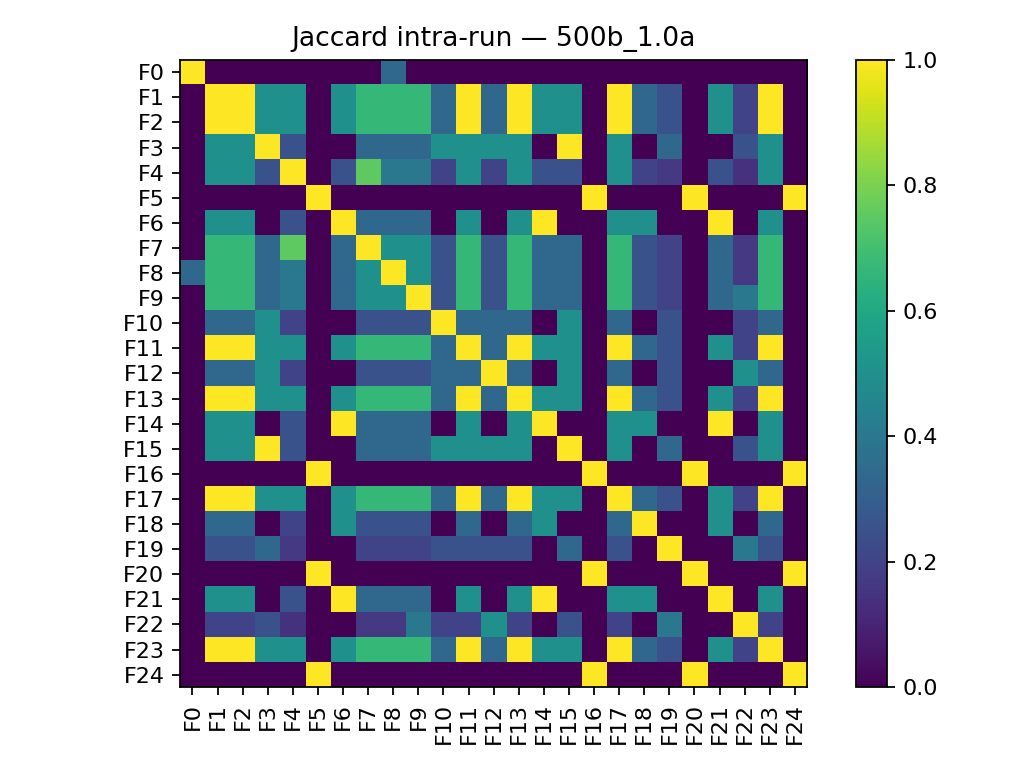

Source data for this figure (header and first rows):
, F0, F1, F2, F3, F4, F5, F6, F7, F8, F9, F10, F11, F12, F13, F14, F15, F16, F17, F18, F19, F20, F21, F22
F0, 1.0, 0.0, 0.0, 0.0, 0.0, 0.0, 0.0, 0.0, 0.3333, 0.0, 0.0, 0.0, 0.0, 0.0, 0.0, 0.0, 0.0, 0.0, 0.0, 0.0, 0.0, 0.0, 0.0
F1, 0.0, 1.0, 1.0, 0.5, 0.5, 0.0, 0.5, 0.6667, 0.6667, 0.6667, 0.3333, 1.0, 0.3333, 1.0, 0.5, 0.5, 0.0, 1.0, 0.3333, 0.25, 0.0, 0.5, 0.2
F2, 0.0, 1.0, 1.0, 0.5, 0.5, 0.0, 0.5, 0.6667, 0.6667, 0.6667, 0.3333, 1.0, 0.3333, 1.0, 0.5, 0.5, 0.0, 1.0, 0.3333, 0.25, 0.0, 0.5, 0.2
F3, 0.0, 0.5, 0.5, 1.0, 0.25, 0.0, 0.0, 0.3333, 0.3333, 0.3333, 0.5, 0.5, 0.5, 0.5, 0.0, 1.0, 0.0, 0.5, 0.0, 0.3333, 0.0, 0.0, 0.25
F4, 0.0, 0.5, 0.5, 0.25, 1.0, 0.0, 0.25, 0.75, 0.4, 0.4, 0.2, 0.5, 0.2, 0.5, 0.25, 0.25, 0.0, 0.5, 0.2, 0.1667, 0.0, 0.25, 0.1429
F5, 0.0, 0.0, 0.0, 0.0, 0.0, 1.0, 0.0, 0.0, 0.0, 0.0, 0.0, 0.0, 0.0, 0.0, 0.0, 0.0, 1.0, 0.0, 0.0, 0.0, 1.0, 0.0, 0.0
F6, 0.0, 0.5, 0.5, 0.0, 0.25, 0.0, 1.0, 0.3333, 0.3333, 0.3333, 0.0, 0.5, 0.0, 0.5, 1.0, 0.0, 0.0, 0.5, 0.5, 0.0, 0.0, 1.0, 0.0
F7, 0.0, 0.6667, 0.6667, 0.3333, 0.75, 0.0, 0.3333, 1.0, 0.5, 0.5, 0.25, 0.6667, 0.25, 0.6667, 0.3333, 0.3333, 0.0, 0.6667, 0.25, 0.2, 0.0, 0.3333, 0.1667
F8, 0.3333, 0.6667, 0.6667, 0.3333, 0.4, 0.0, 0.3333, 0.5, 1.0, 0.5, 0.25, 0.6667, 0.25, 0.6667, 0.3333, 0.3333, 0.0, 0.6667, 0.25, 0.2, 0.0, 0.3333, 0.1667
F9, 0.0, 0.6667, 0.6667, 0.3333, 0.4, 0.0, 0.3333, 0.5, 0.5, 1.0, 0.25, 0.6667, 0.25, 0.6667, 0.3333, 0.3333, 0.0, 0.6667, 0.25, 0.2, 0.0, 0.3333, 0.4
F10, 0.0, 0.3333, 0.3333, 0.5, 0.2, 0.0, 0.0, 0.25, 0.25, 0.25, 1.0, 0.3333, 0.3333, 0.3333, 0.0, 0.5, 0.0, 0.3333, 0.0, 0.25, 0.0, 0.0, 0.2
F11, 0.0, 1.0, 1.0, 0.5, 0.5, 0.0, 0.5, 0.6667, 0.6667, 0.6667, 0.3333, 1.0, 0.3333, 1.0, 0.5, 0.5, 0.0, 1.0, 0.3333, 0.25, 0.0, 0.5, 0.2
F12, 0.0, 0.3333, 0.3333, 0.5, 0.2, 0.0, 0.0, 0.25, 0.25, 0.25, 0.3333, 0.3333, 1.0, 0.3333, 0.0, 0.5, 0.0, 0.3333, 0.0, 0.25, 0.0, 0.0, 0.5
F13, 0.0, 1.0, 1.0, 0.5, 0.5, 0.0, 0.5, 0.6667, 0.6667, 0.6667, 0.3333, 1.0, 0.3333, 1.0, 0.5, 0.5, 0.0, 1.0, 0.3333, 0.25, 0.0, 0.5, 0.2
F14, 0.0, 0.5, 0.5, 0.0, 0.25, 0.0, 1.0, 0.3333, 0.3333, 0.3333, 0.0, 0.5, 0.0, 0.5, 1.0, 0.0, 0.0, 0.5, 0.5, 0.0, 0.0, 1.0, 0.0
F15, 0.0, 0.5, 0.5, 1.0, 0.25, 0.0, 0.0, 0.3333, 0.3333, 0.3333, 0.5, 0.5, 0.5, 0.5, 0.0, 1.0, 0.0, 0.5, 0.0, 0.3333, 0.0, 0.0, 0.25
F16, 0.0, 0.0, 0.0, 0.0, 0.0, 1.0, 0.0, 0.0, 0.0, 0.0, 0.0, 0.0, 0.0, 0.0, 0.0, 0.0, 1.0, 0.0, 0.0, 0.0, 1.0, 0.0, 0.0
F17, 0.0, 1.0, 1.0, 0.5, 0.5, 0.0, 0.5, 0.6667, 0.6667, 0.6667, 0.3333, 1.0, 0.3333, 1.0, 0.5, 0.5, 0.0, 1.0, 0.3333, 0.25, 0.0, 0.5, 0.2
F18, 0.0, 0.3333, 0.3333, 0.0, 0.2, 0.0, 0.5, 0.25, 0.25, 0.25, 0.0, 0.3333, 0.0, 0.3333, 0.5, 0.0, 0.0, 0.3333, 1.0, 0.0, 0.0, 0.5, 0.0
F19, 0.0, 0.25, 0.25, 0.3333, 0.1667, 0.0, 0.0, 0.2, 0.2, 0.2, 0.25, 0.25, 0.25, 0.25, 0.0, 0.3333, 0.0, 0.25, 0.0, 1.0, 0.0, 0.0, 0.4
F20, 0.0, 0.0, 0.0, 0.0, 0.0, 1.0, 0.0, 0.0, 0.0, 0.0, 0.0, 0.0, 0.0, 0.0, 0.0, 0.0, 1.0, 0.0, 0.0, 0.0, 1.0, 0.0, 0.0
F21, 0.0, 0.5, 0.5, 0.0, 0.25, 0.0, 1.0, 0.3333, 0.3333, 0.3333, 0.0, 0.5, 0.0, 0.5, 1.0, 0.0, 0.0, 0.5, 0.5, 0.0, 0.0, 1.0, 0.0
F22, 0.0, 0.2, 0.2, 0.25, 0.1429, 0.0, 0.0, 0.1667, 0.1667, 0.4, 0.2, 0.2, 0.5, 0.2, 0.0, 0.25, 0.0, 0.2, 0.0, 0.4, 0.0, 0.0, 1.0
F23, 0.0, 1.0, 1.0, 0.5, 0.5, 0.0, 0.5, 0.6667, 0.6667, 0.6667, 0.3333, 1.0, 0.3333, 1.0, 0.5, 0.5, 0.0, 1.0, 0.3333, 0.25, 0.0, 0.5, 0.2
F24, 0.0, 0.0, 0.0, 0.0, 0.0, 1.0, 0.0, 0.0, 0.0, 0.0, 0.0, 0.0, 0.0, 0.0, 0.0, 0.0, 1.0, 0.0, 0.0, 0.0, 1.0, 0.0, 0.0
